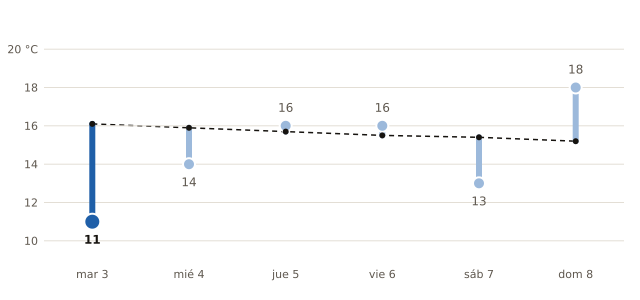

The table this chart was drawn from, first rows:
fecha, máxima_prevista_C, máxima_normal_1991_2020_C
2026-11-03, 11, 16.1
2026-11-04, 14, 15.9
2026-11-05, 16, 15.7
2026-11-06, 16, 15.5
2026-11-07, 13, 15.4
2026-11-08, 18, 15.2
